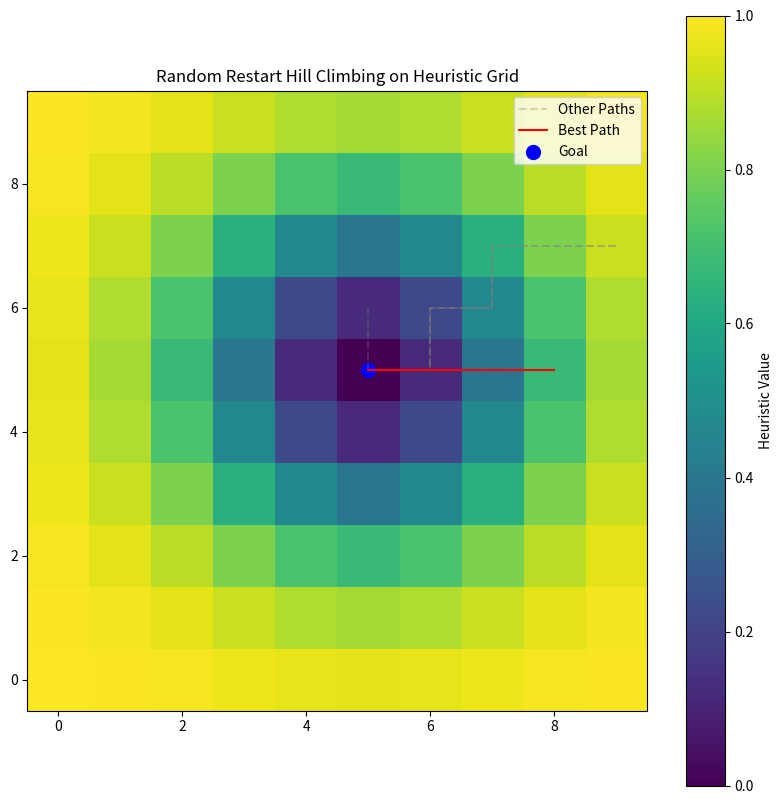

Reproduce this figure in Python.
import numpy as np
import matplotlib.pyplot as plt
import random

def generate_heuristic_grid(rows, cols, peak=(5, 5), scale=5):
    x = np.arange(rows)
    y = np.arange(cols)
    X, Y = np.meshgrid(x, y)

    # Gaussian function: creates a "mountain" shape
    heuristic_grid = np.exp(-((X - peak[0])**2 + (Y - peak[1])**2) / (2 * scale**2))
    heuristic_grid = 1 - heuristic_grid  # Invert to find minimum
    return heuristic_grid

def hill_climbing(grid, start):
    rows, cols = grid.shape
    current = start
    path = [current]

    while True:
        x, y = current
        neighbors = []

        # Get valid neighbors
        for dx, dy in [(-1, 0), (1, 0), (0, -1), (0, 1)]:
            nx, ny = x + dx, y + dy
            if 0 <= nx < rows and 0 <= ny < cols:
                neighbors.append((nx, ny))

        # Evaluate heuristic for neighbors
        neighbors = [(grid[nx, ny], (nx, ny)) for nx, ny in neighbors]

        if not neighbors:
            # No valid moves, end search
            break

        # Find the neighbor with the lowest heuristic value
        neighbors.sort()  # Sort by heuristic
        best_heuristic, best_neighbor = neighbors[0]

        if grid[x, y] <= best_heuristic:
            # Stop if no improvement
            break

        current = best_neighbor
        path.append(current)

    return path, current

def random_restart_hill_climbing(grid, max_restarts):
    rows, cols = grid.shape
    best_path = None
    best_position = None
    best_value = float('inf')  # Initialize with a high value
    all_paths = []

    for restart in range(max_restarts):
        # Start from a random position
        start = (random.randint(0, rows - 1), random.randint(0, cols - 1))
        path, final_position = hill_climbing(grid, start)
        final_value = grid[final_position]

        all_paths.append((path, final_position, final_value))

        # Update the best solution found so far
        if final_value < best_value:
            best_value = final_value
            best_position = final_position
            best_path = path

        print(f"Restart {restart + 1}: Start={start}, End={final_position}, Value={final_value:.2f}")

    return best_path, best_position, best_value, all_paths

def plot_heuristic_grid(grid, best_path, all_paths, start, goal):
    plt.figure(figsize=(10, 10))
    plt.imshow(grid, cmap='viridis', origin='lower')
    
    # Plot all paths
    for path, _, _ in all_paths:
        path = np.array(path)
        plt.plot(path[:, 1], path[:, 0], color='gray', alpha=0.3, linestyle='--', label='Other Paths' if 'Other Paths' not in plt.gca().get_legend_handles_labels()[1] else "")

    # Highlight the best path
    if best_path:
        best_path = np.array(best_path)
        plt.plot(best_path[:, 1], best_path[:, 0], color='red', label='Best Path')

    plt.scatter(goal[1], goal[0], color='blue', s=100, label='Goal')
    plt.colorbar(label="Heuristic Value")
    plt.legend()
    plt.title("Random Restart Hill Climbing on Heuristic Grid")
    plt.show()

# Parameters
rows, cols = 10, 10
goal = (5, 5)  # Peak of the heuristic function
scale = 2  # Controls the width of the "mountain"
max_restarts = 5  # Number of random restarts

# Generate heuristic grid
heuristic_grid = generate_heuristic_grid(rows, cols, peak=goal, scale=scale)

# Print heuristic grid
print("Heuristic Grid:")
print(np.round(heuristic_grid, 2))

# Solve using Random Restart Hill Climbing
best_path, best_position, best_value, all_paths = random_restart_hill_climbing(heuristic_grid, max_restarts)

# Results
print("\nBest Path Found:", best_path)
print("Best Final Position:", best_position)
print("Best Heuristic Value:", best_value)

# Plot the grid and paths
plot_heuristic_grid(heuristic_grid, best_path, all_paths, start=None, goal=goal)